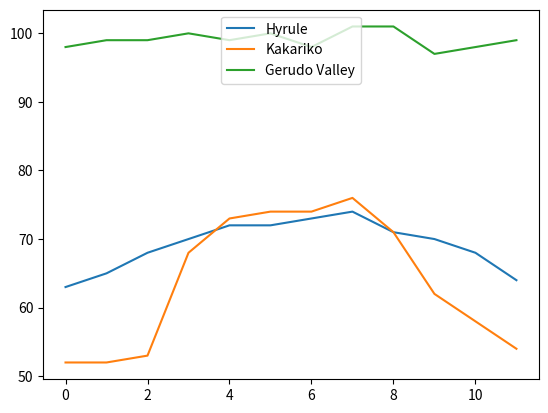

Write Python code to recreate this figure.
from matplotlib import pyplot as plt

months = range(12)
hyrule = [63, 65, 68, 70, 72, 72, 73, 74, 71, 70, 68, 64]
kakariko = [52, 52, 53, 68, 73, 74, 74, 76, 71, 62, 58, 54]
gerudo = [98, 99, 99, 100, 99, 100, 98, 101, 101, 97, 98, 99]

plt.plot(months, hyrule)
plt.plot(months, kakariko)
plt.plot(months, gerudo)

legend_labels = ['Hyrule', 'Kakariko', 'Gerudo Valley']
plt.legend(legend_labels, loc=9)

plt.show()
